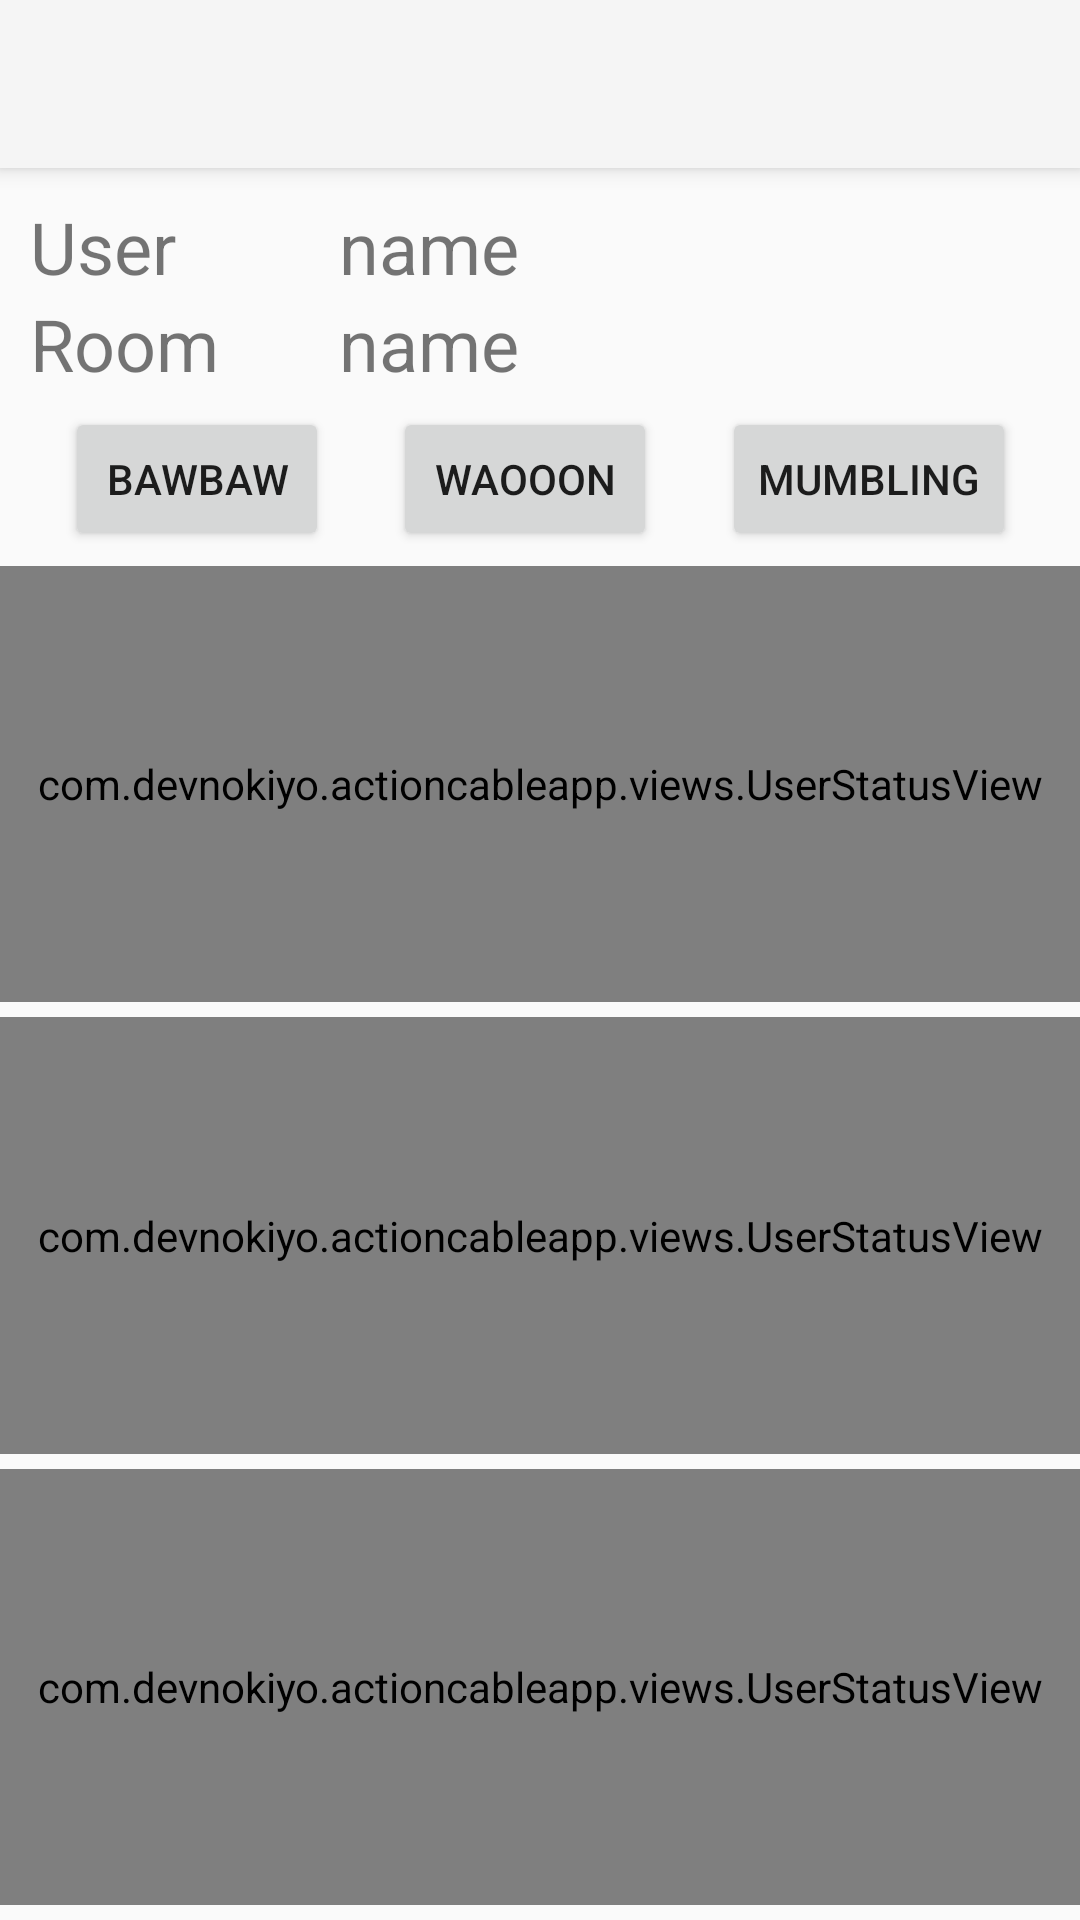

Layout XML and referenced resources for this Android screen:
<!-- AndroidManifest.xml: application theme Theme.AppCompat.Light.NoActionBar -->
<!-- res/layout/activity_bark.xml -->
<?xml version="1.0" encoding="utf-8"?>
<android.support.constraint.ConstraintLayout
        xmlns:android="http://schemas.android.com/apk/res/android"
        xmlns:tools="http://schemas.android.com/tools"
        xmlns:app="http://schemas.android.com/apk/res-auto"
        android:layout_width="match_parent"
        android:layout_height="match_parent"
        tools:context=".activities.BarkActivity">
    <android.support.constraint.Guideline
            android:id="@+id/horizontal_guideline"
            android:orientation="vertical"
            android:layout_width="wrap_content"
            android:layout_height="wrap_content"
            app:layout_constraintGuide_percent="0.3" />
    <android.support.v7.widget.Toolbar
            android:id="@+id/toolbar"
            android:layout_width="match_parent"
            android:layout_height="?attr/actionBarSize"
            android:background="?attr/colorPrimary"
            android:elevation="4dp"
            android:theme="@style/ThemeOverlay.AppCompat.ActionBar"
            app:layout_constraintTop_toTopOf="parent"
            app:popupTheme="@style/ThemeOverlay.AppCompat.Light"/>
    <TextView
            android:id="@+id/accountLabel"
            android:text="@string/user"
            android:layout_width="0dp"
            android:layout_height="wrap_content"
            android:textSize="24sp"
            android:layout_marginTop="10dp"
            android:layout_marginStart="10dp"
            android:layout_marginEnd="5dp"
            app:layout_constraintTop_toBottomOf="@id/toolbar"
            app:layout_constraintStart_toStartOf="parent"
            app:layout_constraintEnd_toStartOf="@id/horizontal_guideline"/>
    <TextView
            android:id="@+id/accountNameLabel"
            android:text="@string/name"
            android:layout_width="0dp"
            android:layout_height="wrap_content"
            android:textSize="24sp"
            android:layout_marginEnd="5dp"
            android:layout_marginStart="5dp"
            app:layout_constraintTop_toTopOf="@id/accountLabel"
            app:layout_constraintStart_toEndOf="@id/horizontal_guideline"
            app:layout_constraintEnd_toEndOf="parent"/>
    <TextView
            android:id="@+id/roomLabel"
            android:text="@string/room"
            android:layout_width="0dp"
            android:layout_height="wrap_content"
            android:textSize="24sp"
            android:layout_marginStart="10dp"
            android:layout_marginEnd="5dp"
            app:layout_constraintTop_toBottomOf="@id/accountLabel"
            app:layout_constraintStart_toStartOf="parent"
            app:layout_constraintEnd_toStartOf="@id/horizontal_guideline"/>
    <TextView
            android:id="@+id/roomNameLabel"
            android:text="@string/name"
            android:layout_width="0dp"
            android:layout_height="wrap_content"
            android:textSize="24sp"
            android:layout_marginStart="5dp"
            android:layout_marginEnd="5dp"
            app:layout_constraintTop_toBottomOf="@id/accountNameLabel"
            app:layout_constraintStart_toEndOf="@id/horizontal_guideline"
            app:layout_constraintEnd_toEndOf="parent"/>
    <Button
            android:id="@+id/bawBawButton"
            android:text="@string/bawbaw"
            android:layout_width="wrap_content"
            android:layout_height="wrap_content"
            android:layout_marginTop="5dp"
            app:layout_constraintTop_toBottomOf="@id/roomNameLabel"
            app:layout_constraintStart_toStartOf="parent"
            app:layout_constraintEnd_toStartOf="@id/WaooonButton" />
    <Button
            android:id="@+id/WaooonButton"
            android:text="@string/waooon"
            android:layout_width="wrap_content"
            android:layout_height="wrap_content"
            app:layout_constraintTop_toTopOf="@id/bawBawButton"
            app:layout_constraintStart_toEndOf="@id/bawBawButton"
            app:layout_constraintEnd_toStartOf="@id/mumblingButton" />
    <Button
            android:id="@+id/mumblingButton"
            android:text="@string/mumbling"
            android:layout_width="wrap_content"
            android:layout_height="wrap_content"
            app:layout_constraintTop_toTopOf="@id/bawBawButton"
            app:layout_constraintStart_toEndOf="@id/WaooonButton"
            app:layout_constraintEnd_toEndOf="parent" />

    <com.example.actioncableapp.views.UserStatusView
            android:id="@+id/chiyoUsv"
            android:layout_width="0dp"
            android:layout_height="0dp"
            android:layout_marginTop="5dp"
            app:layout_constraintTop_toBottomOf="@id/bawBawButton"
            app:layout_constraintBottom_toTopOf="@id/eruUsv"
            app:layout_constraintStart_toStartOf="parent"
            app:layout_constraintEnd_toEndOf="parent" />
    <com.example.actioncableapp.views.UserStatusView
            android:id="@+id/eruUsv"
            android:layout_width="0dp"
            android:layout_height="0dp"
            android:layout_marginTop="5dp"
            app:layout_constraintTop_toBottomOf="@id/chiyoUsv"
            app:layout_constraintBottom_toTopOf="@id/otomeUsv"
            app:layout_constraintStart_toStartOf="parent"
            app:layout_constraintEnd_toEndOf="parent" />
    <com.example.actioncableapp.views.UserStatusView
            android:id="@+id/otomeUsv"
            android:layout_width="0dp"
            android:layout_height="0dp"
            android:layout_marginTop="5dp"
            android:layout_marginBottom="5dp"
            app:layout_constraintTop_toBottomOf="@id/eruUsv"
            app:layout_constraintBottom_toBottomOf="parent"
            app:layout_constraintStart_toStartOf="parent"
            app:layout_constraintEnd_toEndOf="parent" />
</android.support.constraint.ConstraintLayout>
<!-- resources referenced by this layout -->
<resources>
  <string name="bawbaw">BawBaw</string>
  <string name="mumbling">Mumbling</string>
  <string name="name">name</string>
  <string name="room">Room</string>
  <string name="user">User</string>
  <string name="waooon">Waooon</string>
</resources>
